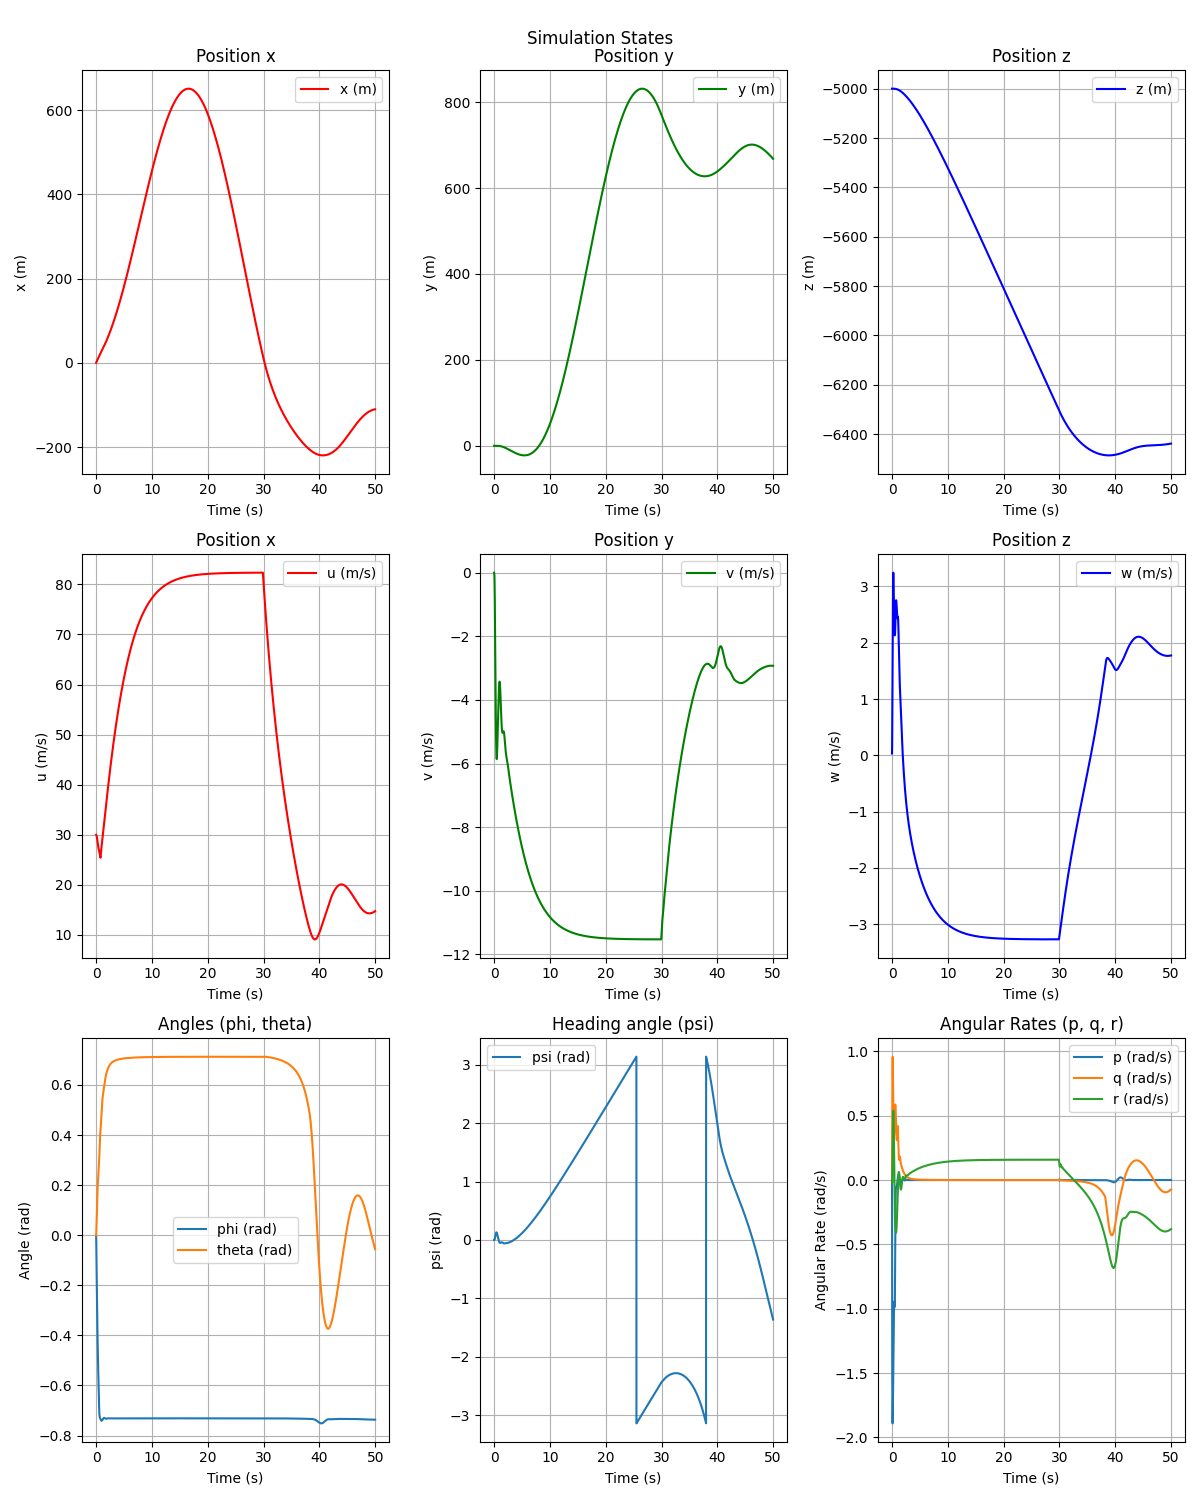

The table this chart was drawn from, first rows:
time, x, y, z, u, v, w, phi, theta, psi, p, q, r, Fx, Fy, Fz, l, m, n, motor0, motor1, motor2, motor3, motor4
0.0, 0.2999, 0.0, -5000, 29.99, 0.0, 0.03248, 0.0, 7.092281497800279e-05, 0.0, 0.0, 0.007092, 0.0, -13.49, 0.0, 35.73, 0.0, 0.805, 0.0, 0.0, 0.0, 0.0, 0.0, 1.0
0.01, 0.5996, -6.352760638911666e-05, -5000, 29.98, -0.006353, 0.07656, -0.005695, 0.001761, -0.0002235, -0.5695, 0.169, -0.02235, -13.85, -6.988, 46.15, -46.66, 18.38, 2.902, 0.0, 0.0, 0.0, 0.0, 1.0
0.02, 0.8993, -0.0001905, -5000, 29.96, -0.006944, 0.1657, -0.01553, 0.004944, -0.0004601, -0.9834, 0.3182, -0.02366, -14.13, -7.542, 42.36, -34.08, 16.96, 4.706, 0.0, 0.0, 0.0, 0.0, 1.0
0.03, 1.199, -0.0003756, -5000, 29.95, -0.009296, 0.2937, -0.02835, 0.009473, -0.0005563, -1.283, 0.4529, -0.009612, -14.72, -8.592, 36.04, -24.78, 15.38, 5.962, 0.0, 0.0, 0.0, 0.0, 1.0
0.04, 1.498, -0.0006056, -5000, 29.93, -0.01923, 0.4543, -0.04332, 0.01519, -0.0004016, -1.497, 0.572, 0.01546, -15.63, -9.949, 27.56, -17.89, 13.7, 6.801, 0.0, 0.0, 0.0, 0.0, 1.0
0.05, 1.797, -0.0008586, -5000, 29.91, -0.04109, 0.641, -0.0598, 0.02194, 8.098270533363205e-05, -1.648, 0.6748, 0.04826, -16.87, -11.47, 17.3, -12.75, 11.96, 7.319, 0.0, 0.0, 0.0, 0.0, 1.0
0.06, 2.096, -0.001106, -5000, 29.89, -0.07795, 0.8473, -0.07733, 0.02955, 0.0009432, -1.752, 0.7611, 0.08622, -18.45, -13.05, 5.641, -8.89, 10.19, 7.587, 0.0, 0.0, 0.0, 0.0, 1.0
0.07, 2.395, -0.001314, -5000, 29.87, -0.1319, 1.067, -0.09554, 0.03786, 0.002217, -1.821, 0.8309, 0.1274, -20.39, -14.61, -7.05, -5.969, 8.433, 7.657, 0.0, 0.0, 0.0, 0.0, 1.0
0.08, 2.694, -0.001448, -5000, 29.84, -0.204, 1.294, -0.1142, 0.04671, 0.003918, -1.863, 0.8847, 0.1701, -22.65, -16.09, -20.4, -3.735, 6.723, 7.569, 0.0, 0.0, 0.0, 0.0, 1.0
0.09, 2.992, -0.001471, -5000, 29.8, -0.2947, 1.524, -0.133, 0.05594, 0.006051, -1.885, 0.9233, 0.2133, -25.22, -17.45, -34.07, -2.01, 5.086, 7.352, 0.0, 0.0, 0.0, 0.0, 1.0
0.1, 3.291, -0.00135, -5000, 29.76, -0.4039, 1.75, -0.1519, 0.06542, 0.008609, -1.891, 0.9475, 0.2558, -28.05, -18.67, -47.73, -0.6613, 3.547, 7.03, 0.0, 0.0, 0.0, 0.0, 1.0
0.11, 3.588, -0.001056, -5000, 29.72, -0.5311, 1.969, -0.1708, 0.075, 0.01158, -1.884, 0.9586, 0.2969, -31.07, -19.72, -61.1, 0.4038, 2.127, 6.622, 0.0, 0.0, 0.0, 0.0, 1.0
0.12, 3.886, -0.0005658, -5000, 29.67, -0.6751, 2.176, -0.1895, 0.08458, 0.01494, -1.868, 0.9577, 0.3359, -34.22, -20.6, -73.92, 1.253, 0.8408, 6.143, 0.0, 0.0, 0.0, 0.0, 1.0
0.13, 4.183, 0.0001362, -5000, 29.61, -0.8348, 2.37, -0.2079, 0.09404, 0.01866, -1.844, 0.9463, 0.3723, -37.42, -21.31, -85.98, 1.935, -0.3007, 5.606, 0.0, 0.0, 0.0, 0.0, 1.0
0.14, 4.48, 0.001059, -5000, 29.55, -1.009, 2.546, -0.226, 0.1033, 0.02272, -1.815, 0.9258, 0.4058, -40.6, -21.86, -97.1, 2.484, -1.29, 5.023, 0.0, 0.0, 0.0, 0.0, 1.0
0.15, 4.776, 0.002204, -5000, 29.48, -1.195, 2.704, -0.2438, 0.1123, 0.02708, -1.78, 0.8977, 0.4359, -43.68, -22.23, -107.2, 2.926, -2.126, 4.403, 0.0, 0.0, 0.0, 0.0, 1.0
0.16, 5.072, 0.003565, -5000, 29.41, -1.392, 2.842, -0.2613, 0.1209, 0.0317, -1.742, 0.8635, 0.4624, -46.59, -22.46, -116.1, 3.279, -2.807, 3.756, 0.0, 0.0, 0.0, 0.0, 1.0
0.17, 5.367, 0.005128, -5000, 29.33, -1.598, 2.959, -0.2783, 0.1292, 0.03655, -1.7, 0.8245, 0.4852, -49.29, -22.55, -123.8, 3.556, -3.337, 3.09, 0.0, 0.0, 0.0, 0.0, 1.0
0.18, 5.662, 0.006875, -5000, 29.25, -1.811, 3.055, -0.2948, 0.137, 0.04159, -1.657, 0.782, 0.504, -51.72, -22.51, -130.2, 3.767, -3.724, 2.413, 0.0, 0.0, 0.0, 0.0, 1.0
0.19, 5.956, 0.008783, -5000, 29.17, -2.029, 3.131, -0.311, 0.1444, 0.04678, -1.612, 0.7375, 0.519, -53.85, -22.36, -135.4, 3.921, -3.977, 1.732, 0.0, 0.0, 0.0, 0.0, 1.0
0.2, 6.249, 0.01082, -5000, 29.09, -2.251, 3.187, -0.3266, 0.1513, 0.05208, -1.566, 0.692, 0.5299, -55.65, -22.11, -139.5, 4.023, -4.105, 1.053, 0.0, 0.0, 0.0, 0.0, 1.0
0.21, 6.542, 0.01296, -5000, 29, -2.475, 3.223, -0.3418, 0.1577, 0.05745, -1.52, 0.6465, 0.5369, -57.13, -21.78, -142.3, 4.08, -4.121, 0.382, 0.0, 0.0, 0.0, 0.0, 1.0
0.22, 6.834, 0.01518, -5000, 28.91, -2.699, 3.242, -0.3566, 0.1638, 0.06285, -1.474, 0.6021, 0.54, -58.29, -21.38, -144.1, 4.095, -4.038, -0.2756, 0.0, 0.0, 0.0, 0.0, 1.0
0.23, 7.126, 0.01743, -5000, 28.83, -2.922, 3.245, -0.3708, 0.1694, 0.06824, -1.429, 0.5594, 0.5392, -59.14, -20.94, -144.9, 4.074, -3.869, -0.9153, 0.0, 0.0, 0.0, 0.0, 1.0
0.24, 7.416, 0.01968, -5000, 28.74, -3.143, 3.232, -0.3847, 0.1745, 0.07359, -1.384, 0.5193, 0.5348, -59.69, -20.45, -144.8, 4.021, -3.628, -1.533, 0.0, 0.0, 0.0, 0.0, 1.0
0.25, 7.706, 0.02192, -5000, 28.65, -3.359, 3.207, -0.3981, 0.1794, 0.07886, -1.34, 0.4822, 0.5267, -59.99, -19.95, -144, 3.938, -3.327, -2.125, 0.0, 0.0, 0.0, 0.0, 1.0
0.26, 7.996, 0.0241, -5000, 28.56, -3.571, 3.171, -0.4111, 0.1839, 0.08401, -1.298, 0.4485, 0.5153, -60.05, -19.43, -142.4, 3.831, -2.981, -2.688, 0.0, 0.0, 0.0, 0.0, 1.0
0.27, 8.285, 0.02621, -5000, 28.47, -3.776, 3.125, -0.4237, 0.188, 0.08902, -1.258, 0.4185, 0.5006, -59.92, -18.91, -140.2, 3.701, -2.601, -3.221, 0.0, 0.0, 0.0, 0.0, 1.0
0.28, 8.573, 0.02823, -5000, 28.39, -3.975, 3.072, -0.4359, 0.192, 0.09384, -1.22, 0.3926, 0.4828, -59.62, -18.4, -137.6, 3.553, -2.199, -3.72, 0.0, 0.0, 0.0, 0.0, 1.0
0.29, 8.86, 0.03013, -5000, 28.3, -4.166, 3.012, -0.4477, 0.1957, 0.09847, -1.184, 0.3707, 0.4622, -59.2, -17.91, -134.6, 3.39, -1.784, -4.184, 0.0, 0.0, 0.0, 0.0, 1.0
0.3, 9.147, 0.03191, -5000, 28.22, -4.348, 2.949, -0.4592, 0.1992, 0.1029, -1.15, 0.3528, 0.439, -58.69, -17.45, -131.3, 3.214, -1.368, -4.613, 0.0, 0.0, 0.0, 0.0, 1.0
0.31, 9.433, 0.03355, -5000, 28.14, -4.521, 2.882, -0.4704, 0.2026, 0.107, -1.119, 0.3391, 0.4133, -58.11, -17.02, -127.7, 3.028, -0.9571, -5.004, 0.0, 0.0, 0.0, 0.0, 1.0
0.32, 9.719, 0.03505, -5000, 28.06, -4.685, 2.814, -0.4813, 0.2059, 0.1108, -1.09, 0.3292, 0.3853, -57.5, -16.64, -124.1, 2.833, -0.5596, -5.358, 0.0, 0.0, 0.0, 0.0, 1.0
0.33, 10, 0.0364, -5000, 27.98, -4.839, 2.746, -0.4919, 0.2091, 0.1144, -1.064, 0.323, 0.3554, -56.87, -16.31, -120.5, 2.633, -0.1815, -5.674, 0.0, 0.0, 0.0, 0.0, 1.0
0.34, 10.29, 0.03762, -5000, 27.9, -4.982, 2.678, -0.5023, 0.2123, 0.1176, -1.041, 0.3204, 0.3237, -56.26, -16.04, -116.8, 2.429, 0.1722, -5.953, 0.0, 0.0, 0.0, 0.0, 1.0
0.35, 10.57, 0.03869, -5000, 27.83, -5.114, 2.613, -0.5125, 0.2155, 0.1205, -1.02, 0.3209, 0.2904, -55.67, -15.83, -113.3, 2.223, 0.4975, -6.194, 0.0, 0.0, 0.0, 0.0, 1.0
0.36, 10.86, 0.03964, -5000, 27.75, -5.236, 2.55, -0.5226, 0.2188, 0.1231, -1.002, 0.3244, 0.2558, -55.13, -15.68, -109.9, 2.015, 0.7911, -6.398, 0.0, 0.0, 0.0, 0.0, 1.0
0.37, 11.14, 0.04046, -5000, 27.68, -5.347, 2.491, -0.5324, 0.2221, 0.1253, -0.986, 0.3306, 0.2201, -54.64, -15.6, -106.7, 1.808, 1.051, -6.565, 0.0, 0.0, 0.0, 0.0, 1.0
0.38, 11.42, 0.04116, -5000, 27.61, -5.447, 2.435, -0.5421, 0.2255, 0.1271, -0.973, 0.3391, 0.1834, -54.21, -15.59, -103.6, 1.603, 1.276, -6.697, 0.0, 0.0, 0.0, 0.0, 1.0
0.39, 11.7, 0.04176, -5000, 27.54, -5.535, 2.384, -0.5518, 0.229, 0.1286, -0.9624, 0.3496, 0.146, -53.86, -15.66, -100.9, 1.4, 1.465, -6.795, 0.0, 0.0, 0.0, 0.0, 1.0
0.4, 11.98, 0.04226, -5000, 27.48, -5.613, 2.338, -0.5613, 0.2326, 0.1297, -0.9542, 0.3617, 0.1082, -53.57, -15.8, -98.37, 1.2, 1.619, -6.859, 0.0, 0.0, 0.0, 0.0, 1.0
0.41, 12.26, 0.04269, -5000, 27.42, -5.679, 2.296, -0.5708, 0.2363, 0.1304, -0.9484, 0.3752, 0.06998, -53.37, -16.02, -96.15, 1.004, 1.739, -6.89, 0.0, 0.0, 0.0, 0.0, 1.0
0.42, 12.54, 0.04304, -5000, 27.35, -5.735, 2.26, -0.5802, 0.2402, 0.1307, -0.9448, 0.3898, 0.03166, -53.24, -16.32, -94.21, 0.8136, 1.824, -6.89, 0.0, 0.0, 0.0, 0.0, 1.0
0.43, 12.82, 0.04333, -5000, 27.3, -5.78, 2.228, -0.5897, 0.2443, 0.1306, -0.9434, 0.4052, -0.006608, -53.19, -16.7, -92.56, 0.6283, 1.878, -6.861, 0.0, 0.0, 0.0, 0.0, 1.0
0.44, 13.1, 0.04357, -5000, 27.24, -5.815, 2.201, -0.5991, 0.2485, 0.1302, -0.944, 0.421, -0.04465, -53.22, -17.15, -91.2, 0.449, 1.902, -6.804, 0.0, 0.0, 0.0, 0.0, 1.0
0.45, 13.38, 0.04376, -5000, 27.18, -5.84, 2.179, -0.6086, 0.2529, 0.1294, -0.9466, 0.4372, -0.08232, -53.32, -17.68, -90.11, 0.2761, 1.898, -6.72, 0.0, 0.0, 0.0, 0.0, 1.0
0.46, 13.66, 0.04392, -5000, 27.13, -5.855, 2.161, -0.6181, 0.2574, 0.1282, -0.951, 0.4533, -0.1194, -53.49, -18.29, -89.3, 0.1102, 1.869, -6.611, 0.0, 0.0, 0.0, 0.0, 1.0
0.47, 13.94, 0.04404, -5000, 27.08, -5.86, 2.148, -0.6277, 0.2621, 0.1266, -0.9571, 0.4694, -0.1559, -53.72, -18.97, -88.74, -0.04849, 1.818, -6.479, 0.0, 0.0, 0.0, 0.0, 1.0
0.48, 14.21, 0.04413, -5000, 27.03, -5.856, 2.139, -0.6373, 0.2669, 0.1247, -0.9648, 0.485, -0.1915, -54.02, -19.72, -88.42, -0.1995, 1.746, -6.325, 0.0, 0.0, 0.0, 0.0, 1.0
0.49, 14.49, 0.04419, -5000, 26.98, -5.844, 2.133, -0.6471, 0.2719, 0.1224, -0.974, 0.5002, -0.2262, -54.38, -20.54, -88.33, -0.3425, 1.658, -6.151, 0.0, 0.0, 0.0, 0.0, 1.0
0.5, 14.76, 0.04421, -5000, 26.93, -5.823, 2.131, -0.6569, 0.2771, 0.1198, -0.9845, 0.5148, -0.2599, -54.79, -21.44, -88.44, -0.4772, 1.554, -5.959, 0.0, 0.0, 0.0, 0.0, 1.0
0.51, 15.04, 0.0442, -5000, 26.89, -5.795, 2.131, -0.6665, 0.2824, 0.117, -0.9641, 0.5286, -0.287, -55.25, -22.7, -88.74, 1.988, 1.439, -5.177, 0.0, 0.0, 0.0, 0.0, 1.0
0.52, 15.31, 0.04414, -5000, 26.84, -5.76, 2.136, -0.6756, 0.2878, 0.1139, -0.9075, 0.5416, -0.3063, -55.76, -24.11, -89.19, 4.866, 1.313, -4.266, 0.0, 0.0, 0.0, 0.0, 1.0
0.53, 15.59, 0.04403, -5000, 26.8, -5.72, 2.148, -0.6839, 0.2933, 0.1107, -0.8291, 0.5534, -0.3204, -56.32, -25.46, -89.85, 6.576, 1.172, -3.58, 0.0, 0.0, 0.0, 0.0, 1.0
0.54, 15.86, 0.04387, -5000, 26.75, -5.677, 2.166, -0.6913, 0.299, 0.1074, -0.74, 0.5638, -0.3308, -56.97, -26.72, -90.78, 7.418, 1.006, -3.066, 0.0, 0.0, 0.0, 0.0, 1.0
0.55, 16.13, 0.04366, -5001, 26.7, -5.629, 2.191, -0.6978, 0.3047, 0.104, -0.6477, 0.5726, -0.3389, -57.7, -27.89, -92.01, 7.633, 0.8151, -2.684, 0.0, 0.0, 0.0, 0.0, 1.0
0.56, 16.4, 0.04338, -5001, 26.66, -5.579, 2.223, -0.7034, 0.3105, 0.1005, -0.5578, 0.5793, -0.3456, -58.51, -28.94, -93.54, 7.413, 0.6011, -2.398, 0.0, 0.0, 0.0, 0.0, 1.0
0.57, 16.67, 0.04304, -5001, 26.61, -5.527, 2.259, -0.7081, 0.3163, 0.09702, -0.4737, 0.584, -0.3516, -59.4, -29.9, -95.31, 6.911, 0.3689, -2.181, 0.0, 0.0, 0.0, 0.0, 1.0
0.58, 16.94, 0.04261, -5001, 26.56, -5.472, 2.3, -0.7121, 0.3222, 0.09344, -0.3977, 0.5863, -0.3572, -60.36, -30.78, -97.29, 6.241, 0.1248, -2.01, 0.0, 0.0, 0.0, 0.0, 1.0
0.59, 17.21, 0.04208, -5001, 26.51, -5.415, 2.344, -0.7154, 0.328, 0.08982, -0.3306, 0.5864, -0.3626, -61.36, -31.58, -99.4, 5.489, -0.1246, -1.868, 0.0, 0.0, 0.0, 0.0, 1.0
... 4,940 more rows
